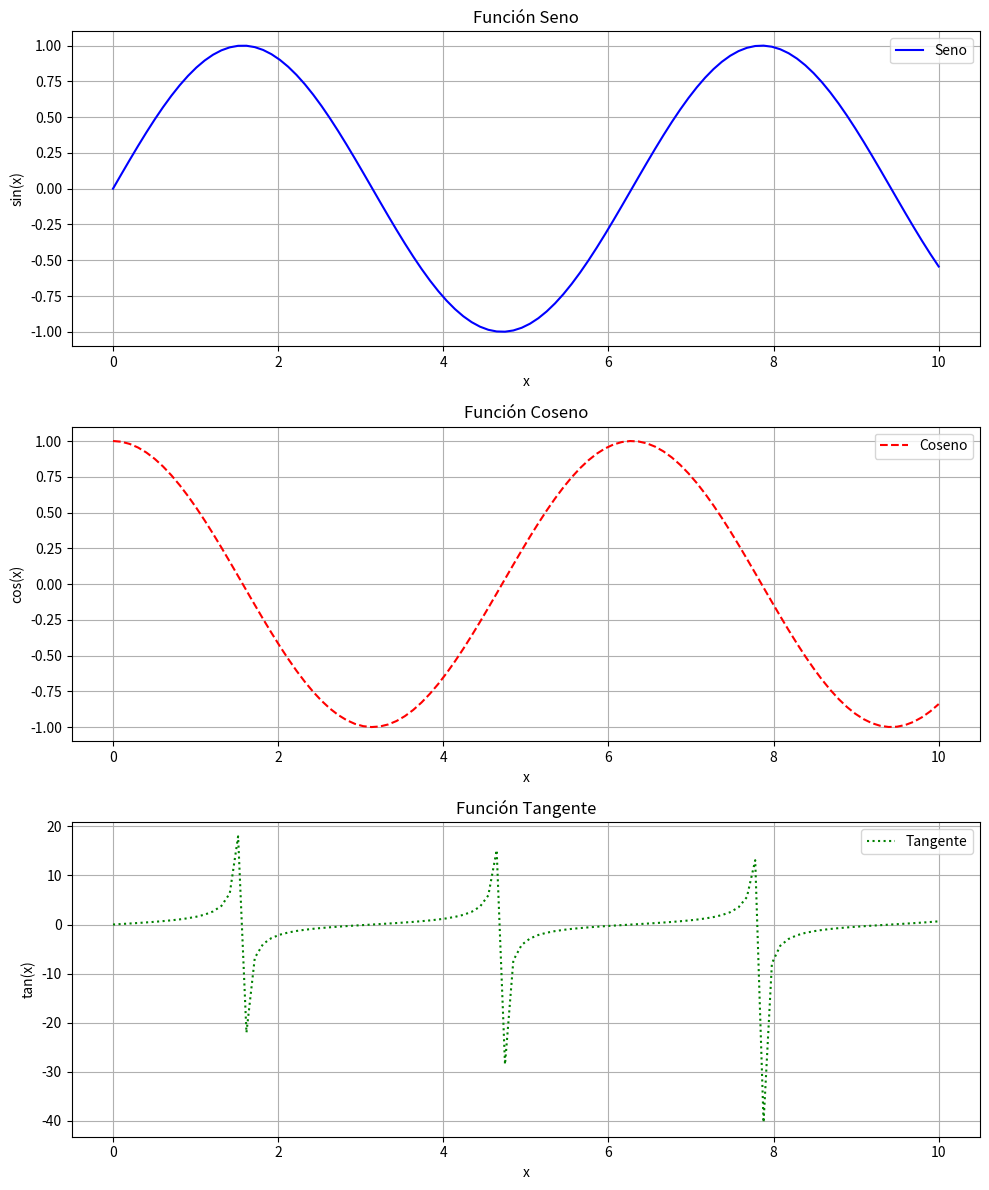

Generate this figure with matplotlib:
import matplotlib.pyplot as plt
import numpy as np

# Crear datos de ejemplo
x = np.linspace(0, 10, 100)
y1 = np.sin(x)
y2 = np.cos(x)
y3 = np.tan(x)

# Crear una figura con tres subgráficos
fig, (ax1, ax2, ax3) = plt.subplots(3, 1, figsize=(10, 12))

# Primer subgráfico: Seno
ax1.plot(x, y1, 'b-', label='Seno')
ax1.set_title('Función Seno')
ax1.set_xlabel('x')
ax1.set_ylabel('sin(x)')
ax1.grid(True)
ax1.legend()

# Segundo subgráfico: Coseno
ax2.plot(x, y2, 'r--', label='Coseno')
ax2.set_title('Función Coseno')
ax2.set_xlabel('x')
ax2.set_ylabel('cos(x)')
ax2.grid(True)
ax2.legend()

# Tercer subgráfico: Tangente
ax3.plot(x, y3, 'g:', label='Tangente')
ax3.set_title('Función Tangente')
ax3.set_xlabel('x')
ax3.set_ylabel('tan(x)')
ax3.grid(True)
ax3.legend()

# Ajustar el espaciado entre subgráficos
plt.tight_layout()

# Mostrar la figura
plt.show()